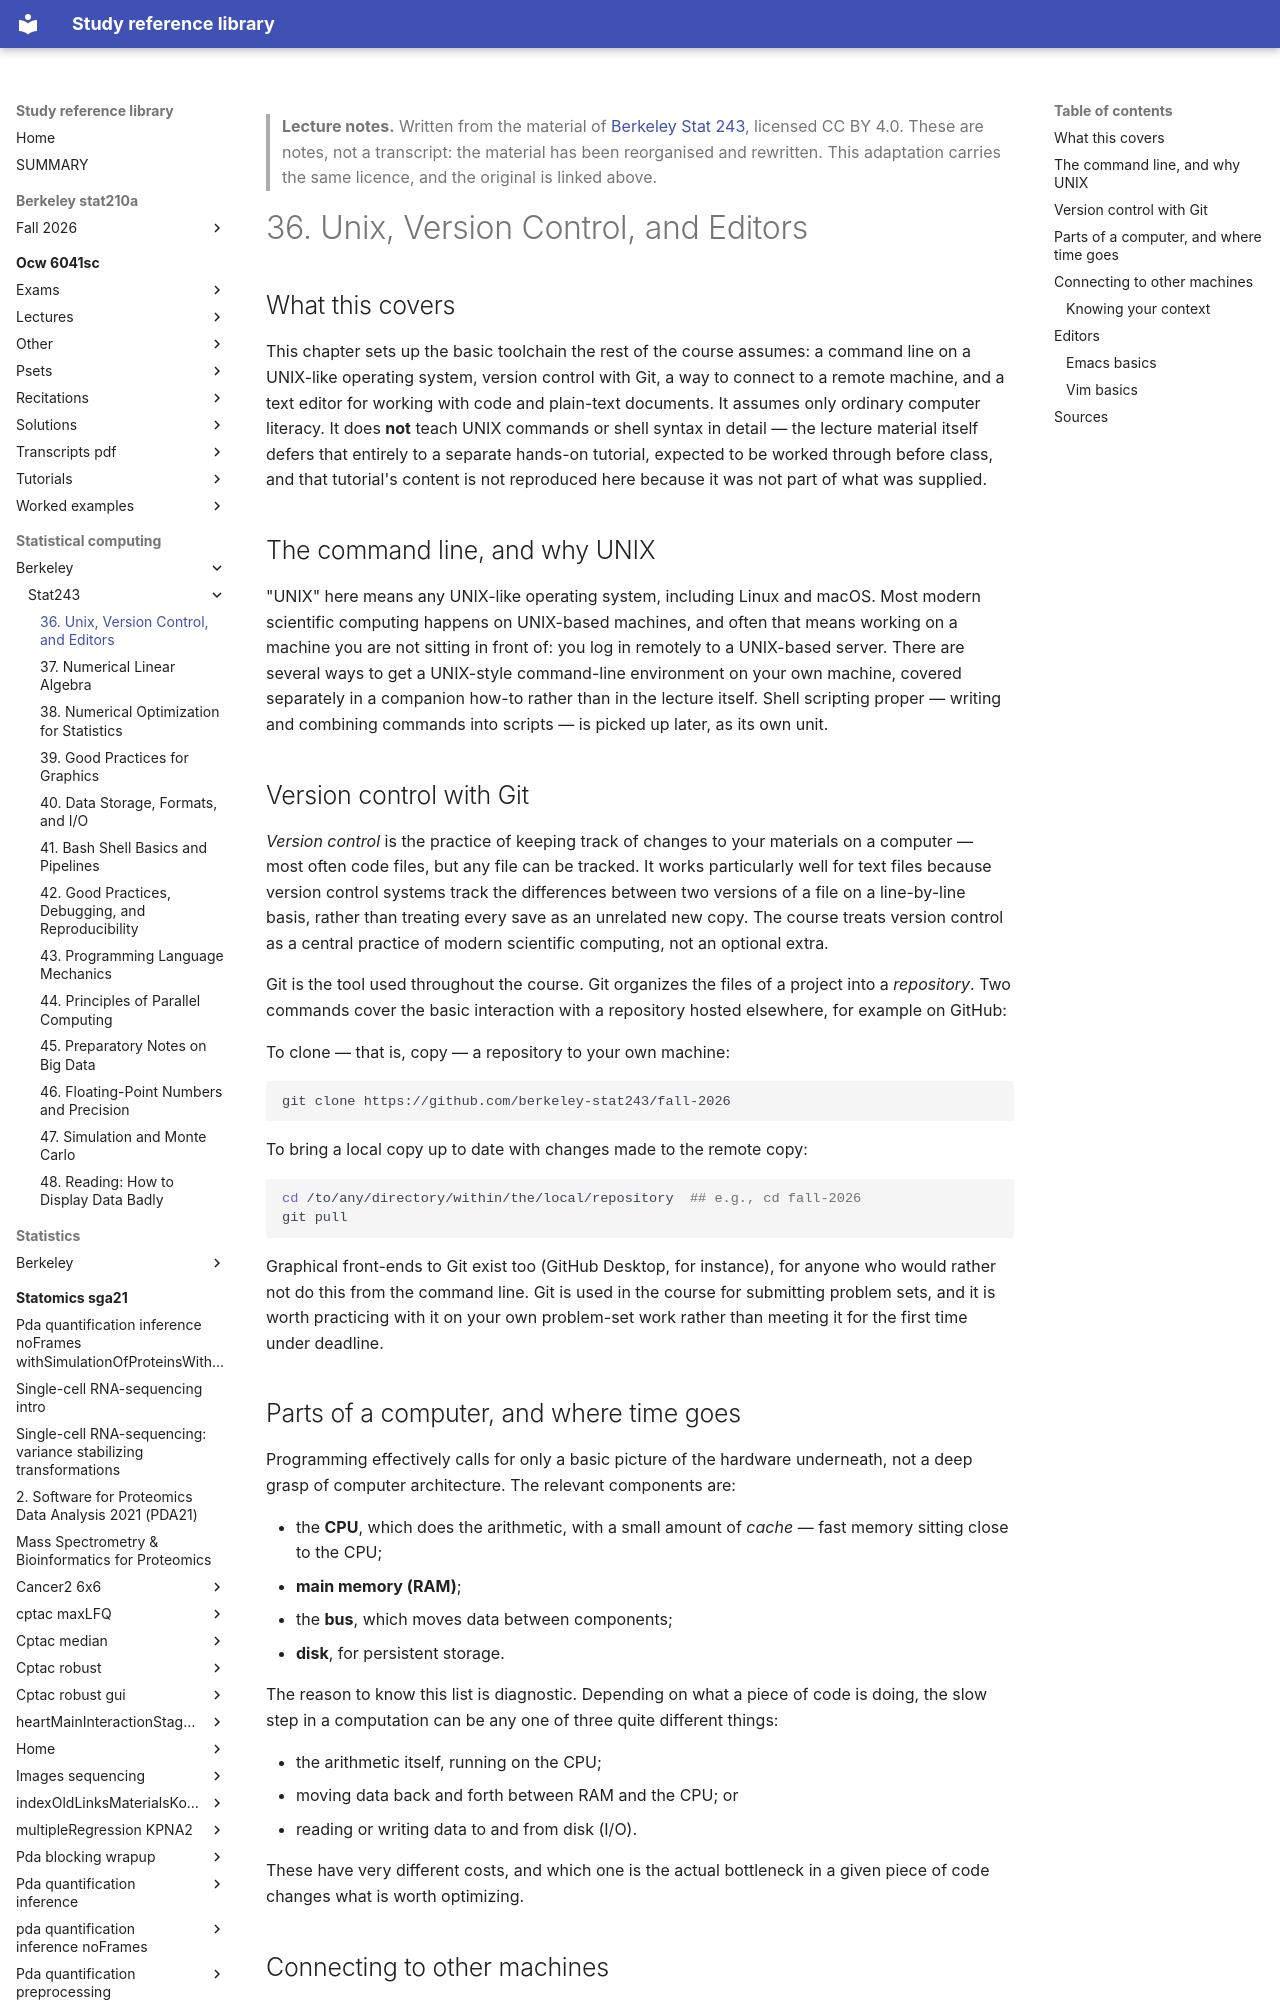

repository: Claptar/knowledge-base-library · page: statistical-computing/berkeley/stat243/36-unix-version-control-and-editors/index.html · generator: mkdocs

---
title: "36. Unix, Version Control, and Editors"
course: "Berkeley Stat 243"
chapter: 36
source: "https://github.com/berkeley-stat243"
licence: "CC BY 4.0"
written: "2026-09-20"
---

> **Lecture notes.** Written from the material of [Berkeley Stat 243](https://github.com/berkeley-stat243), licensed CC BY 4.0. These are notes, not a transcript: the material has been reorganised and rewritten. This adaptation carries the same licence, and the original is linked above.

# 36. Unix, Version Control, and Editors

## What this covers

This chapter sets up the basic toolchain the rest of the course assumes: a command line on a
UNIX-like operating system, version control with Git, a way to connect to a remote machine, and a
text editor for working with code and plain-text documents. It assumes only ordinary computer
literacy. It does **not** teach UNIX commands or shell syntax in detail — the lecture material
itself defers that entirely to a separate hands-on tutorial, expected to be worked through before
class, and that tutorial's content is not reproduced here because it was not part of what was
supplied.

## The command line, and why UNIX

"UNIX" here means any UNIX-like operating system, including Linux and macOS. Most modern scientific
computing happens on UNIX-based machines, and often that means working on a machine you are not
sitting in front of: you log in remotely to a UNIX-based server. There are several ways to get a
UNIX-style command-line environment on your own machine, covered separately in a companion how-to
rather than in the lecture itself. Shell scripting proper — writing and combining commands into
scripts — is picked up later, as its own unit.

## Version control with Git

*Version control* is the practice of keeping track of changes to your materials on a computer —
most often code files, but any file can be tracked. It works particularly well for text files
because version control systems track the differences between two versions of a file on a
line-by-line basis, rather than treating every save as an unrelated new copy. The course treats
version control as a central practice of modern scientific computing, not an optional extra.

Git is the tool used throughout the course. Git organizes the files of a project into a
*repository*. Two commands cover the basic interaction with a repository hosted elsewhere, for
example on GitHub:

To clone — that is, copy — a repository to your own machine:

```bash
git clone https://github.com/berkeley-stat243/fall-2026
```

To bring a local copy up to date with changes made to the remote copy:

```bash
cd /to/any/directory/within/the/local/repository  ## e.g., cd fall-2026
git pull
```

Graphical front-ends to Git exist too (GitHub Desktop, for instance), for anyone who would rather
not do this from the command line. Git is used in the course for submitting problem sets, and it is
worth practicing with it on your own problem-set work rather than meeting it for the first time
under deadline.

## Parts of a computer, and where time goes

Programming effectively calls for only a basic picture of the hardware underneath, not a deep grasp
of computer architecture. The relevant components are:

- the **CPU**, which does the arithmetic, with a small amount of *cache* — fast memory sitting
  close to the CPU;
- **main memory (RAM)**;
- the **bus**, which moves data between components;
- **disk**, for persistent storage.

The reason to know this list is diagnostic. Depending on what a piece of code is doing, the slow
step in a computation can be any one of three quite different things:

- the arithmetic itself, running on the CPU;
- moving data back and forth between RAM and the CPU; or
- reading or writing data to and from disk (I/O).

These have very different costs, and which one is the actual bottleneck in a given piece of code
changes what is worth optimizing.
